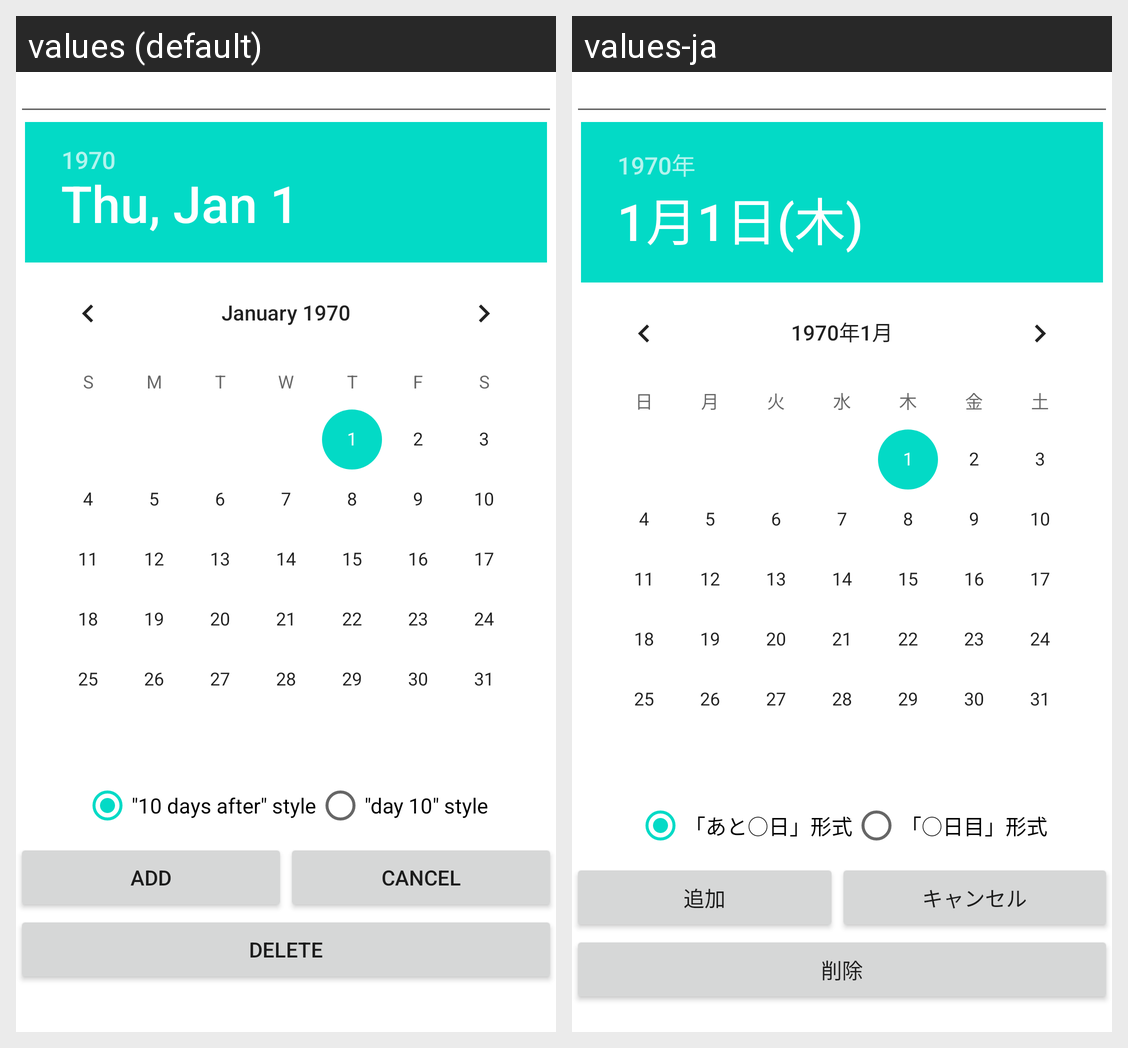

The Android screen above is rendered under two locales of the same app. Produce the string resources it draws, with the default and per-locale values.
Android screen res/layout/anniversary_add.xml rendered under 2 locales, left to right: values (default), values-ja. Device: Nexus 5 (rendered at 1080×1920; each locale shown at half size, 540×960, under a caption strip naming it); theme Theme.MaterialComponents.DayNight.NoActionBar.
Strings drawn on this screen, with the default value and each locale's value (text and hints the layout hard-codes, and strings that could not be matched under every locale, appear in the picture but are not listed):

countdown_radio_title
  values: "10 days after" style
  values-ja: 「あと○日」形式

countup_radio_title
  values: "day 10" style
  values-ja: 「○日目」形式

add_button_title
  values: Add
  values-ja: 追加

cancel_button_title
  values: Cancel
  values-ja: キャンセル

delete_button_title
  values: Delete
  values-ja: 削除
